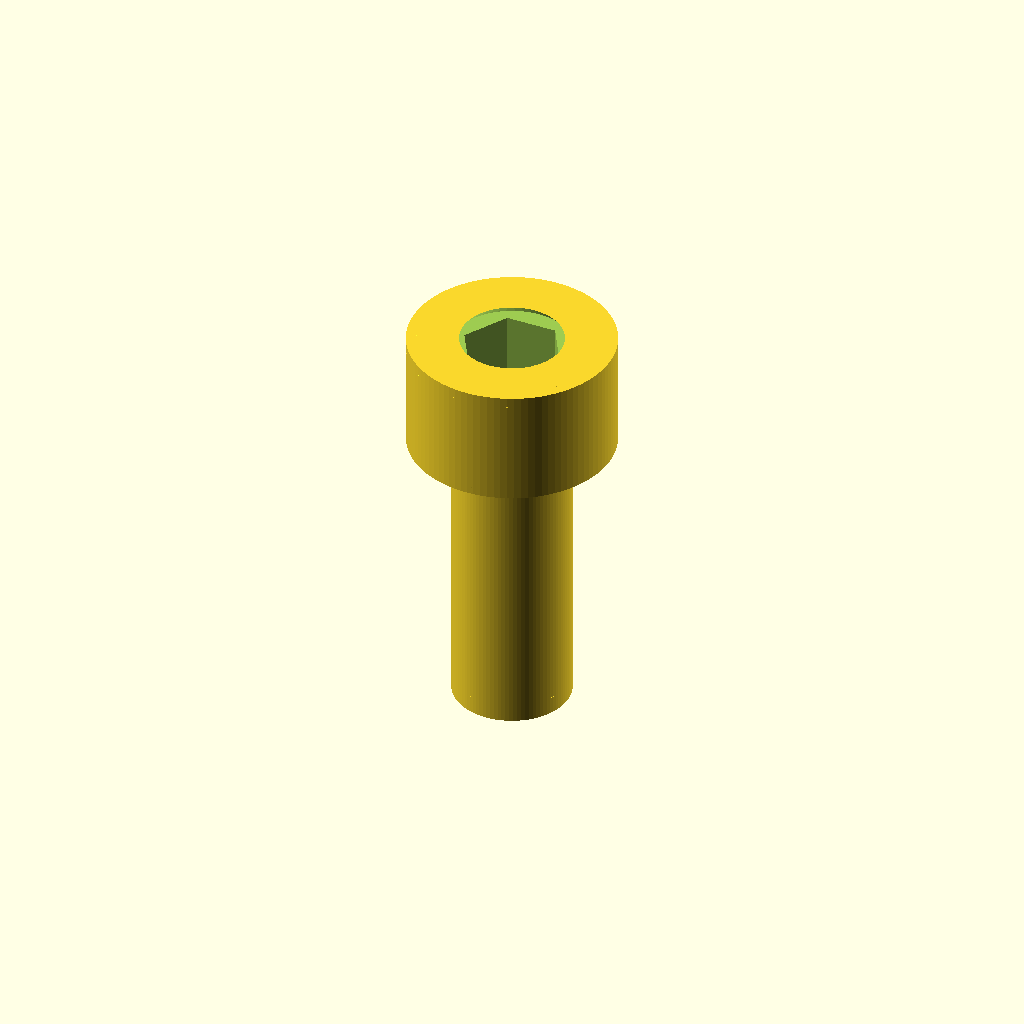
Cell 1: the model at its default parameters.
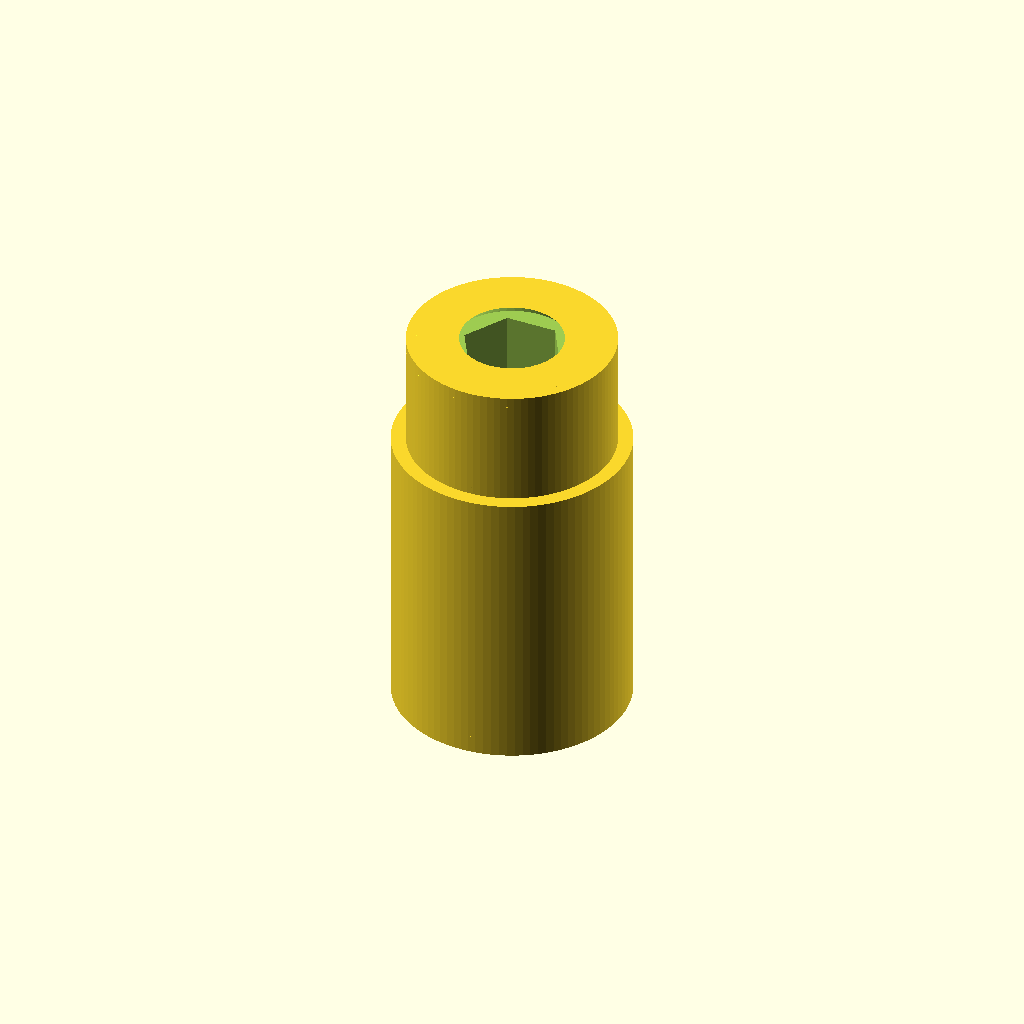
Cell 2: d_shank = 8 (everything else at default).
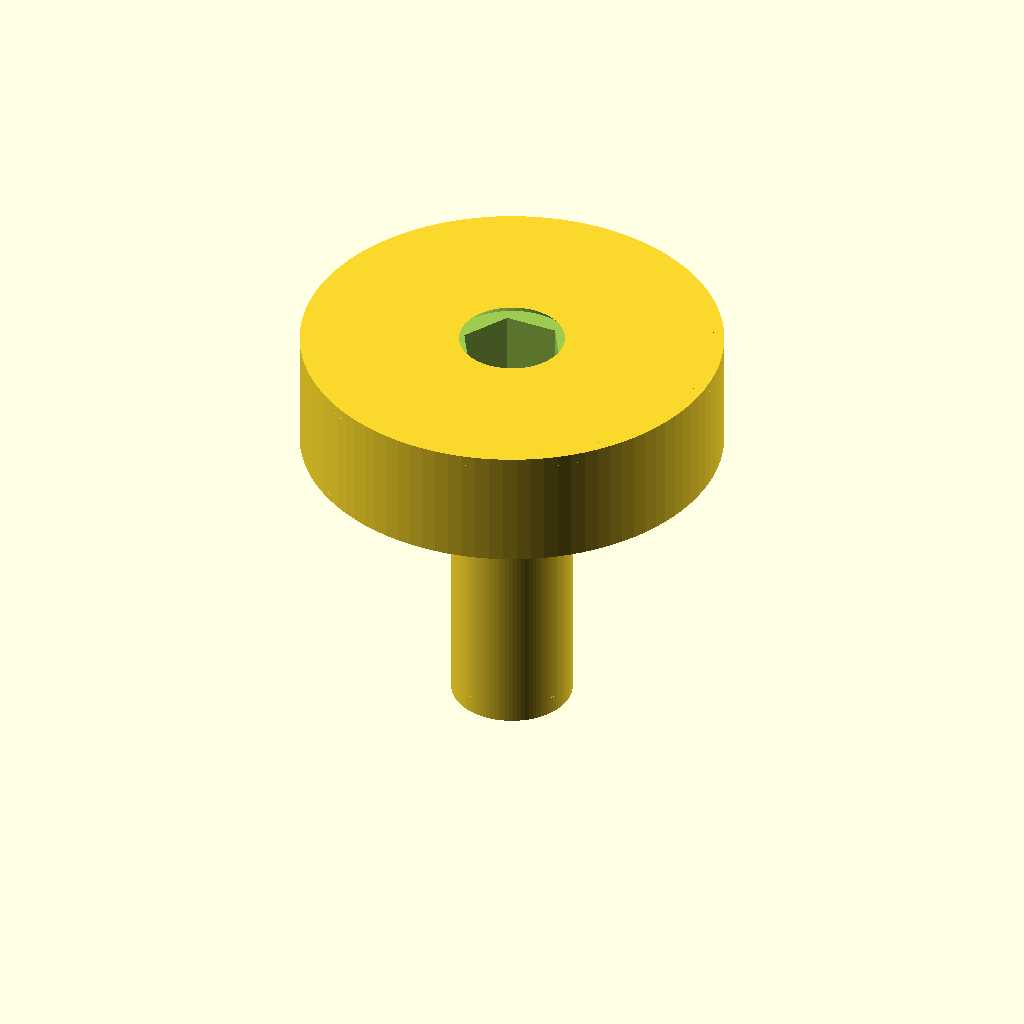
Cell 3: the same model with d_head = 14.
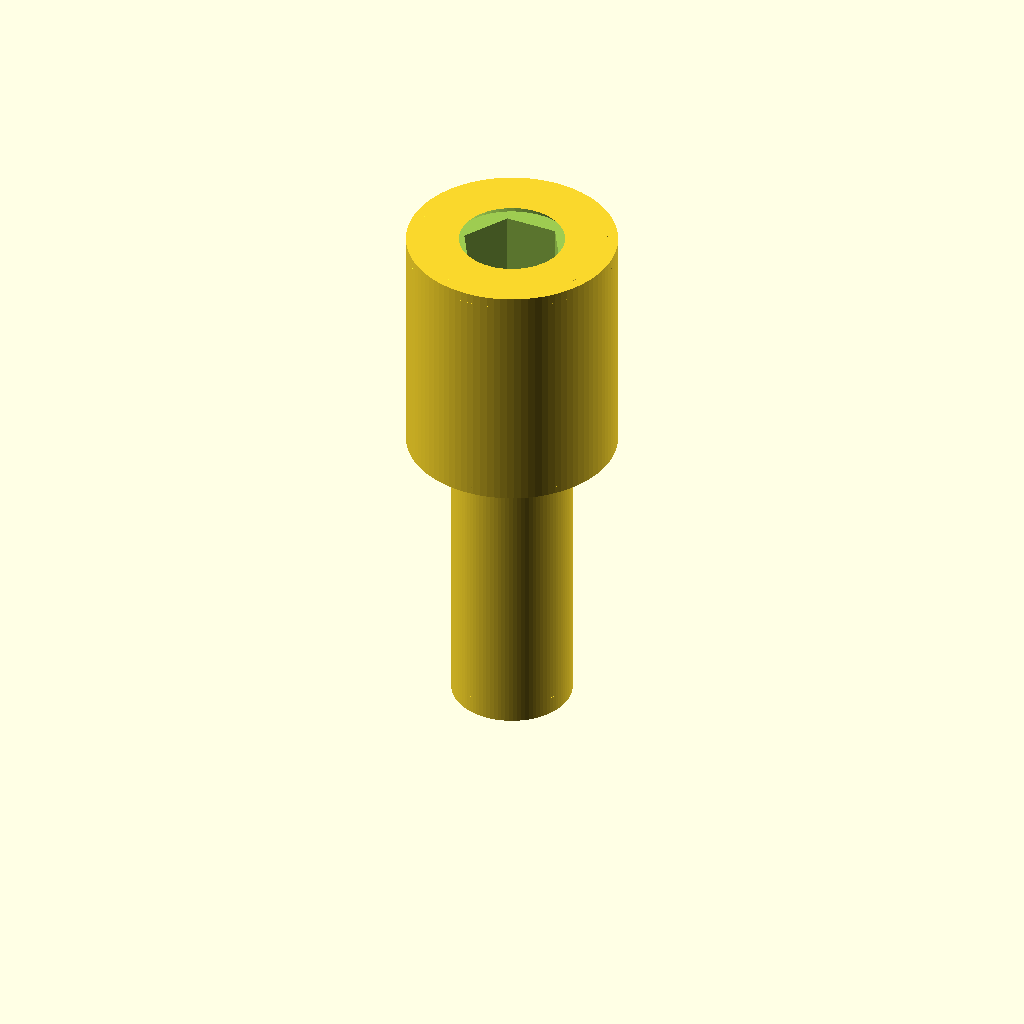
Cell 4 — h_head set to 8, the other parameters unchanged.
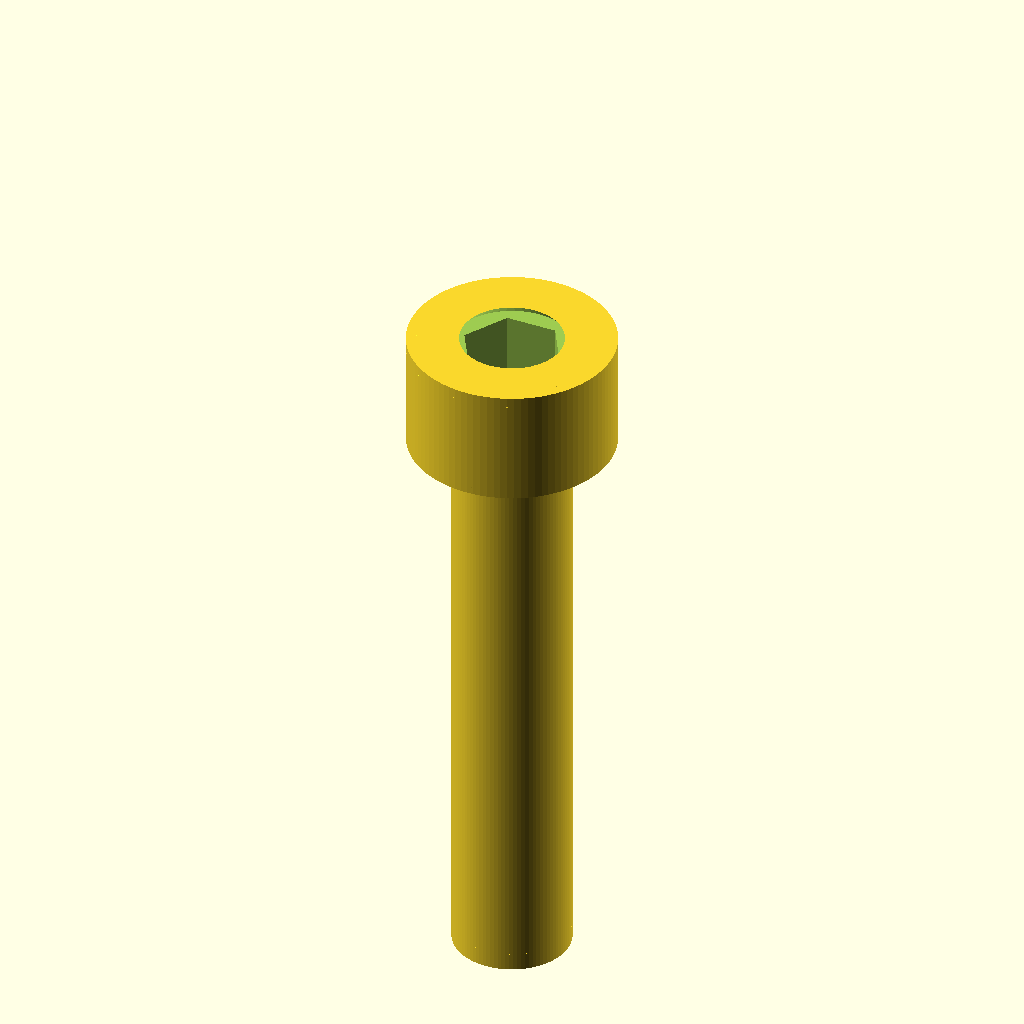
Cell 5 — l_shank set to 20, the other parameters unchanged.
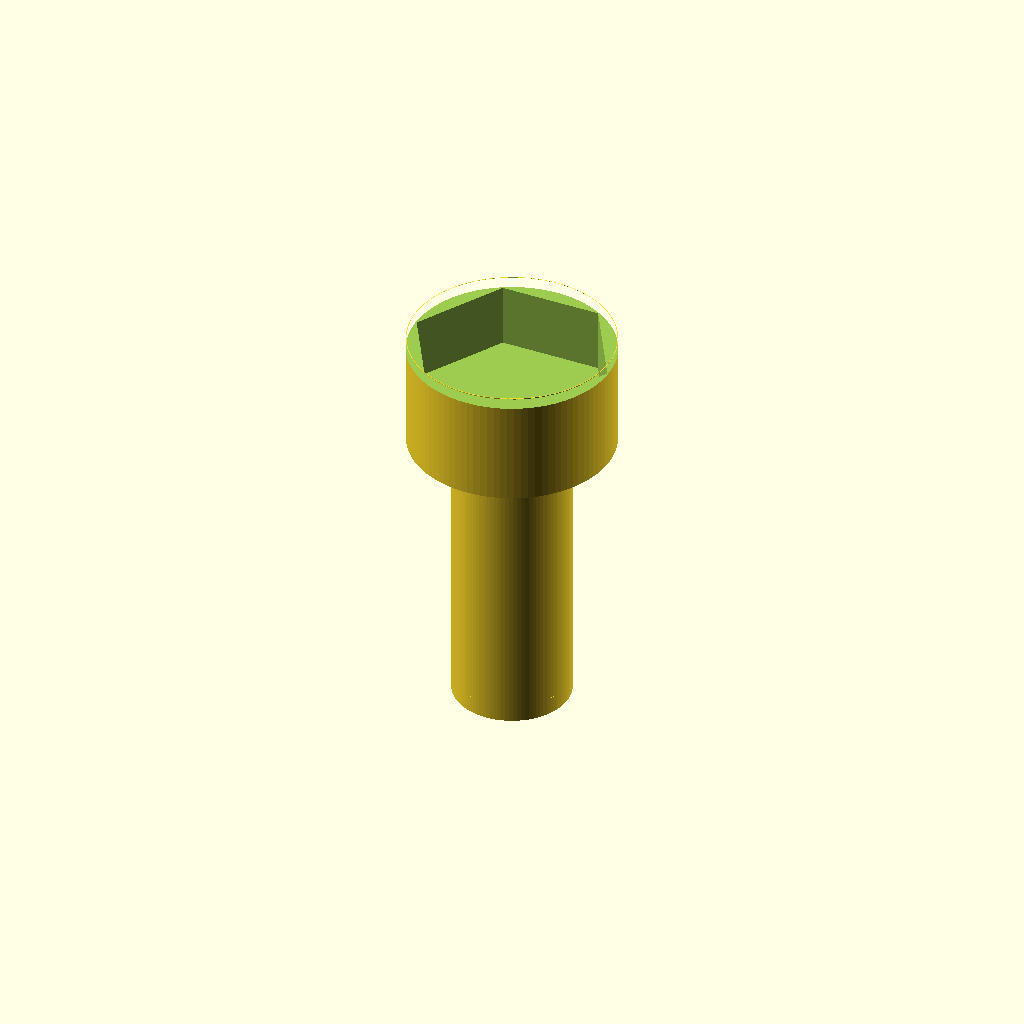
Cell 6 — socket_af set to 6, the other parameters unchanged.
All cells are drawn from one camera (rotation 55°, 0°, 25°, orthographic, colour scheme Cornfield), so only the parameter changes between them.
Source of the model, additional_study/matched_effort/results/direct_matched_calls/scad/screw__M4_cap_screw.scad:
$fn = 96;

// Socket head cap screw (approximate)
// Shank diameter: 4.0 mm
// Head diameter: 7.0 mm
// Head height: 4.0 mm
// Overall length under head: 10.0 mm

d_shank = 4.0;
d_head  = 7.0;
h_head  = 4.0;
l_shank = 10.0;

// Hex socket (approximate for M4: 3 mm across flats)
socket_af = 3.0;
socket_depth = 2.6;
socket_entry_chamfer = 0.4;

// Small edge chamfers
head_top_chamfer = 0.35;
head_bottom_chamfer = 0.25;
tip_chamfer = 0.6;

module hex_prism(af, h) {
    // across flats = af => circumradius = af / sqrt(3)
    r = af / sqrt(3);
    cylinder(h=h, r=r, $fn=6);
}

module socket_head_cap_screw() {
    difference() {
        union() {
            // Shank (under head)
            translate([0,0,-l_shank])
                cylinder(h=l_shank, d=d_shank);

            // Tip chamfer
            translate([0,0,-l_shank])
                cylinder(h=tip_chamfer, d1=0.01, d2=d_shank);

            // Head body
            cylinder(h=h_head, d=d_head);

            // Head top chamfer
            translate([0,0,h_head-head_top_chamfer])
                cylinder(h=head_top_chamfer, d1=d_head, d2=d_head-2*head_top_chamfer);

            // Head bottom chamfer (at junction to shank)
            translate([0,0,0])
                cylinder(h=head_bottom_chamfer, d1=d_head-2*head_bottom_chamfer, d2=d_head);
        }

        // Hex socket cut
        translate([0,0,h_head - socket_depth])
            hex_prism(socket_af, socket_depth + 0.02);

        // Socket entry chamfer
        translate([0,0,h_head - socket_entry_chamfer])
            cylinder(h=socket_entry_chamfer + 0.02,
                     d1=(socket_af / sqrt(3))*2 + 2*socket_entry_chamfer,
                     d2=(socket_af / sqrt(3))*2,
                     $fn=48);
    }
}

socket_head_cap_screw();
Parameter table extracted from the source (name, type, default, range or options):
d_shank: number, default 4
d_head: number, default 7
h_head: number, default 4
l_shank: number, default 10
socket_af: number, default 3
socket_depth: number, default 2.6
socket_entry_chamfer: number, default 0.4
head_top_chamfer: number, default 0.35
head_bottom_chamfer: number, default 0.25
tip_chamfer: number, default 0.6
